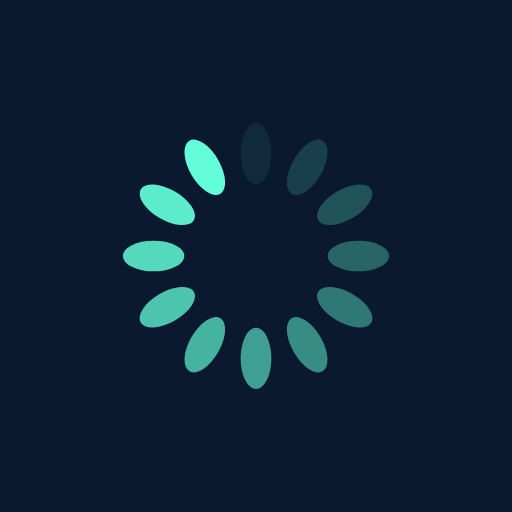
t = 0.00 s
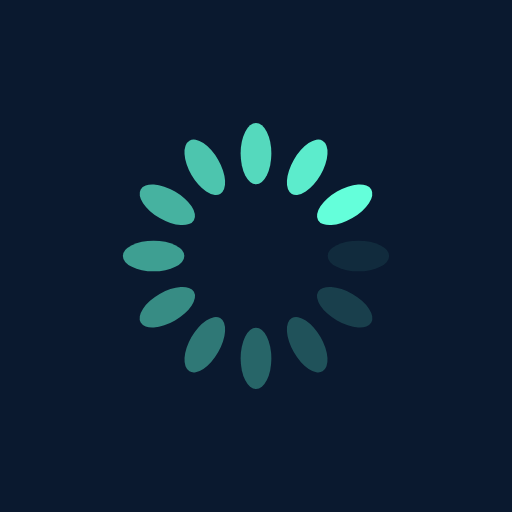
t = 0.25 s
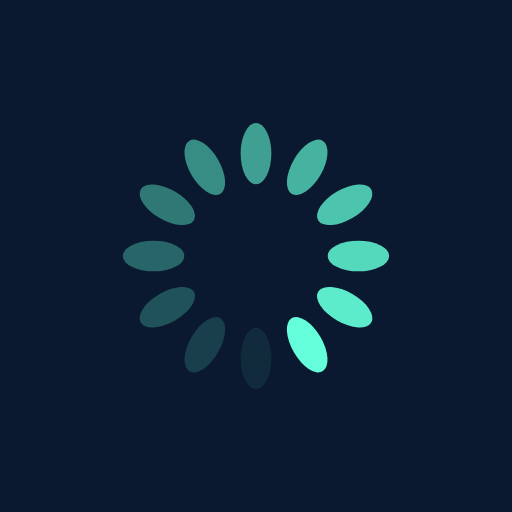
t = 0.50 s
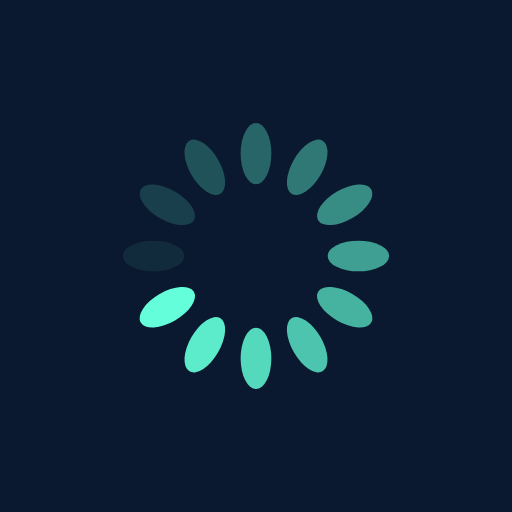
t = 0.75 s

The animated SVG that drew these frames (rendered in a browser with its animation timeline set to each time). Animation: 12 SMIL elements (animate=12); one cycle of 1.00 s, repeats indefinitely.


<svg xmlns="http://www.w3.org/2000/svg" xmlns:xlink="http://www.w3.org/1999/xlink" style="margin: auto; background: rgb(10, 25, 47); display: block; shape-rendering: auto;" width="200px" height="200px" viewBox="0 0 100 100" preserveAspectRatio="xMidYMid">
<g transform="rotate(0 50 50)">
  <rect x="47" y="24" rx="3" ry="6" width="6" height="12" fill="#64ffda">
    <animate attributeName="opacity" values="1;0" keyTimes="0;1" dur="1s" begin="-0.9166666666666666s" repeatCount="indefinite"></animate>
  </rect>
</g><g transform="rotate(30 50 50)">
  <rect x="47" y="24" rx="3" ry="6" width="6" height="12" fill="#64ffda">
    <animate attributeName="opacity" values="1;0" keyTimes="0;1" dur="1s" begin="-0.8333333333333334s" repeatCount="indefinite"></animate>
  </rect>
</g><g transform="rotate(60 50 50)">
  <rect x="47" y="24" rx="3" ry="6" width="6" height="12" fill="#64ffda">
    <animate attributeName="opacity" values="1;0" keyTimes="0;1" dur="1s" begin="-0.75s" repeatCount="indefinite"></animate>
  </rect>
</g><g transform="rotate(90 50 50)">
  <rect x="47" y="24" rx="3" ry="6" width="6" height="12" fill="#64ffda">
    <animate attributeName="opacity" values="1;0" keyTimes="0;1" dur="1s" begin="-0.6666666666666666s" repeatCount="indefinite"></animate>
  </rect>
</g><g transform="rotate(120 50 50)">
  <rect x="47" y="24" rx="3" ry="6" width="6" height="12" fill="#64ffda">
    <animate attributeName="opacity" values="1;0" keyTimes="0;1" dur="1s" begin="-0.5833333333333334s" repeatCount="indefinite"></animate>
  </rect>
</g><g transform="rotate(150 50 50)">
  <rect x="47" y="24" rx="3" ry="6" width="6" height="12" fill="#64ffda">
    <animate attributeName="opacity" values="1;0" keyTimes="0;1" dur="1s" begin="-0.5s" repeatCount="indefinite"></animate>
  </rect>
</g><g transform="rotate(180 50 50)">
  <rect x="47" y="24" rx="3" ry="6" width="6" height="12" fill="#64ffda">
    <animate attributeName="opacity" values="1;0" keyTimes="0;1" dur="1s" begin="-0.4166666666666667s" repeatCount="indefinite"></animate>
  </rect>
</g><g transform="rotate(210 50 50)">
  <rect x="47" y="24" rx="3" ry="6" width="6" height="12" fill="#64ffda">
    <animate attributeName="opacity" values="1;0" keyTimes="0;1" dur="1s" begin="-0.3333333333333333s" repeatCount="indefinite"></animate>
  </rect>
</g><g transform="rotate(240 50 50)">
  <rect x="47" y="24" rx="3" ry="6" width="6" height="12" fill="#64ffda">
    <animate attributeName="opacity" values="1;0" keyTimes="0;1" dur="1s" begin="-0.25s" repeatCount="indefinite"></animate>
  </rect>
</g><g transform="rotate(270 50 50)">
  <rect x="47" y="24" rx="3" ry="6" width="6" height="12" fill="#64ffda">
    <animate attributeName="opacity" values="1;0" keyTimes="0;1" dur="1s" begin="-0.16666666666666666s" repeatCount="indefinite"></animate>
  </rect>
</g><g transform="rotate(300 50 50)">
  <rect x="47" y="24" rx="3" ry="6" width="6" height="12" fill="#64ffda">
    <animate attributeName="opacity" values="1;0" keyTimes="0;1" dur="1s" begin="-0.08333333333333333s" repeatCount="indefinite"></animate>
  </rect>
</g><g transform="rotate(330 50 50)">
  <rect x="47" y="24" rx="3" ry="6" width="6" height="12" fill="#64ffda">
    <animate attributeName="opacity" values="1;0" keyTimes="0;1" dur="1s" begin="0s" repeatCount="indefinite"></animate>
  </rect>
</g>
</svg>